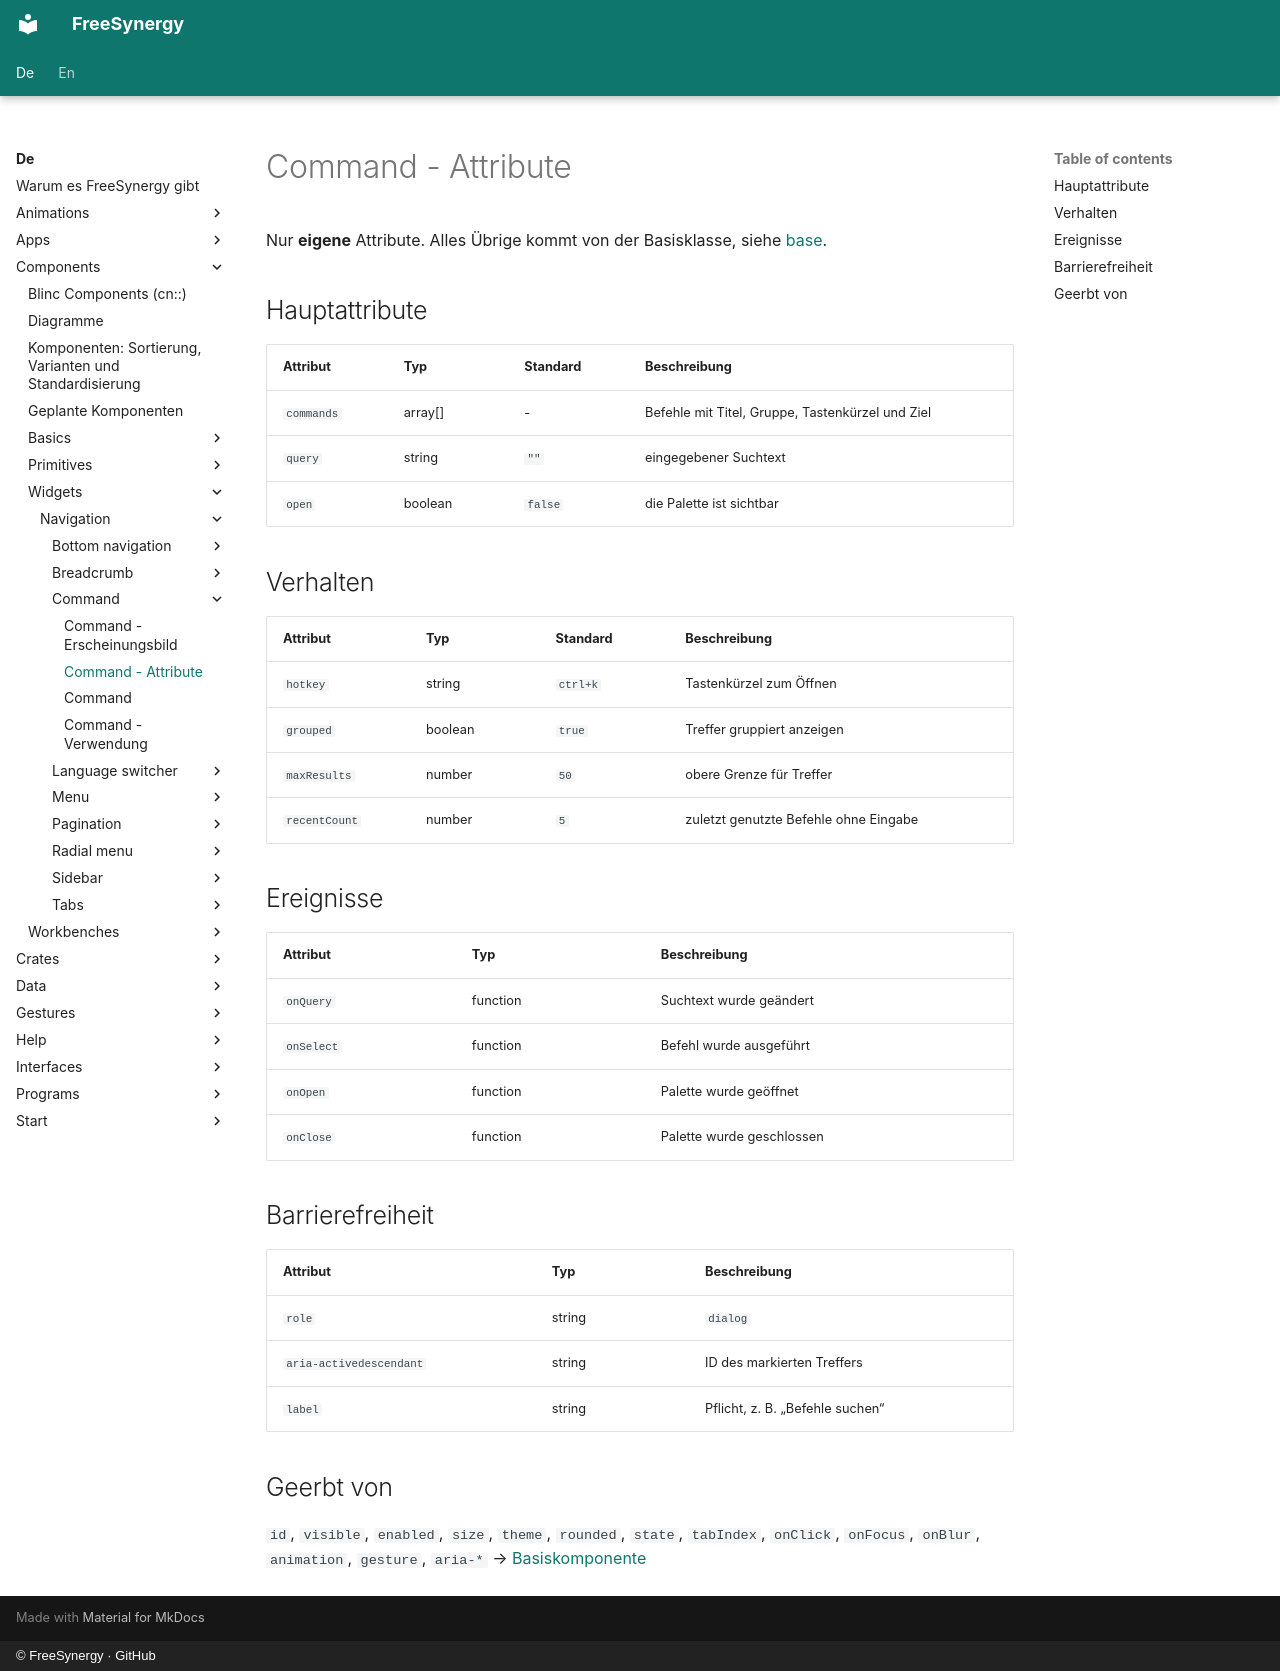

repository: FreeSynergy/fs-documentation · page: de/components/widgets/navigation/command/attributes/index.html · generator: mkdocs · copyright: © FreeSynergy · GitHub

# Command - Attribute

Nur **eigene** Attribute. Alles Übrige kommt von der Basisklasse, siehe
[base](../../../primitives/basics/base.md).

## Hauptattribute

| Attribut | Typ | Standard | Beschreibung |
|----------|-----|----------|--------------|
| `commands` | array[] | - | Befehle mit Titel, Gruppe, Tastenkürzel und Ziel |
| `query` | string | `""` | eingegebener Suchtext |
| `open` | boolean | `false` | die Palette ist sichtbar |

## Verhalten

| Attribut | Typ | Standard | Beschreibung |
|----------|-----|----------|--------------|
| `hotkey` | string | `ctrl+k` | Tastenkürzel zum Öffnen |
| `grouped` | boolean | `true` | Treffer gruppiert anzeigen |
| `maxResults` | number | `50` | obere Grenze für Treffer |
| `recentCount` | number | `5` | zuletzt genutzte Befehle ohne Eingabe |

## Ereignisse

| Attribut | Typ | Beschreibung |
|----------|-----|--------------|
| `onQuery` | function | Suchtext wurde geändert |
| `onSelect` | function | Befehl wurde ausgeführt |
| `onOpen` | function | Palette wurde geöffnet |
| `onClose` | function | Palette wurde geschlossen |

## Barrierefreiheit

| Attribut | Typ | Beschreibung |
|----------|-----|--------------|
| `role` | string | `dialog` |
| `aria-activedescendant` | string | ID des markierten Treffers |
| `label` | string | Pflicht, z. B. „Befehle suchen“ |

## Geerbt von

`id`, `visible`, `enabled`, `size`, `theme`, `rounded`, `state`, `tabIndex`,
`onClick`, `onFocus`, `onBlur`, `animation`, `gesture`, `aria-*` →
[Basiskomponente](../../../primitives/basics/base.md)
